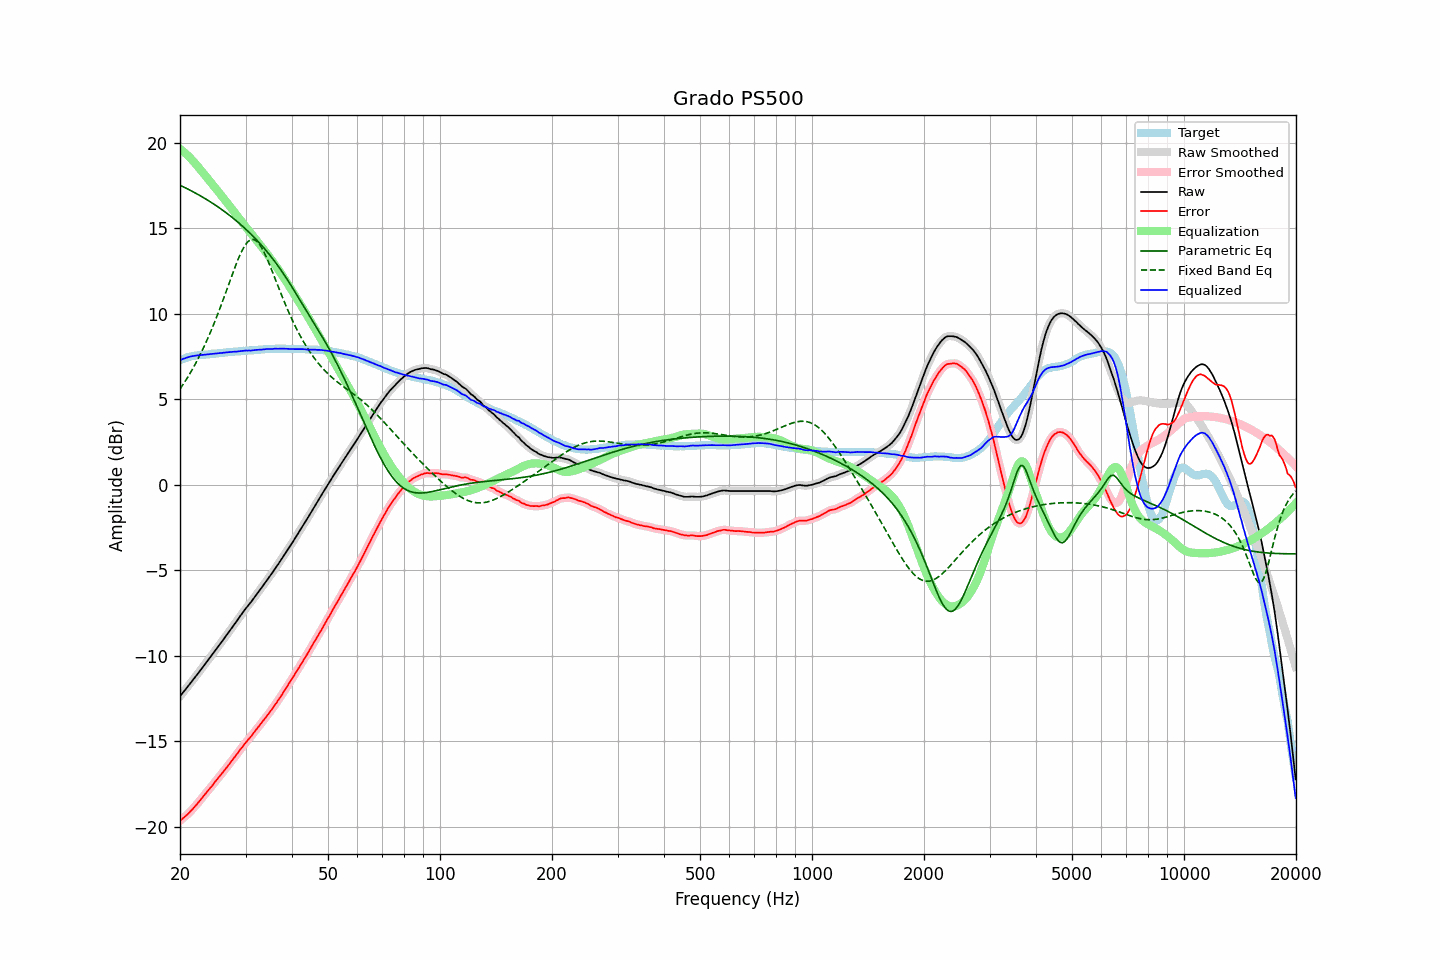

Data behind this chart, as committed beside it:
frequency, raw, error, smoothed, error_smoothed, equalization, parametric_eq, fixed_band_eq, equalized_raw, equalized_smoothed, target
20.00, -12.36, -19.64, -12.36, -19.64, 19.64, 17.51, 5.59, 7.27, 7.28, 7.28
20.20, -12.24, -19.56, -12.25, -19.56, 19.56, 17.46, 5.73, 7.32, 7.32, 7.32
20.40, -12.12, -19.48, -12.13, -19.48, 19.49, 17.42, 5.87, 7.36, 7.36, 7.36
20.61, -12.02, -19.40, -12.01, -19.40, 19.40, 17.37, 6.02, 7.39, 7.39, 7.39
20.81, -11.89, -19.32, -11.89, -19.32, 19.32, 17.33, 6.16, 7.42, 7.42, 7.43
21.02, -11.77, -19.24, -11.78, -19.23, 19.23, 17.28, 6.32, 7.45, 7.45, 7.47
21.23, -11.65, -19.14, -11.65, -19.14, 19.14, 17.23, 6.47, 7.48, 7.48, 7.49
21.44, -11.53, -19.04, -11.53, -19.04, 19.04, 17.18, 6.63, 7.51, 7.51, 7.51
21.66, -11.42, -18.94, -11.41, -18.94, 18.94, 17.13, 6.80, 7.52, 7.53, 7.53
21.87, -11.29, -18.83, -11.29, -18.83, 18.84, 17.08, 6.97, 7.54, 7.54, 7.54
22.09, -11.17, -18.73, -11.17, -18.73, 18.73, 17.03, 7.14, 7.55, 7.55, 7.56
22.31, -11.05, -18.62, -11.05, -18.62, 18.61, 16.98, 7.32, 7.56, 7.56, 7.57
22.54, -10.93, -18.50, -10.93, -18.51, 18.50, 16.93, 7.50, 7.57, 7.57, 7.58
22.76, -10.80, -18.39, -10.80, -18.39, 18.39, 16.87, 7.69, 7.58, 7.58, 7.59
22.99, -10.68, -18.27, -10.68, -18.27, 18.27, 16.82, 7.88, 7.59, 7.59, 7.59
23.22, -10.56, -18.15, -10.56, -18.15, 18.16, 16.76, 8.09, 7.60, 7.60, 7.60
23.45, -10.43, -18.04, -10.43, -18.04, 18.04, 16.71, 8.29, 7.61, 7.61, 7.61
23.69, -10.31, -17.92, -10.31, -17.92, 17.93, 16.65, 8.50, 7.62, 7.62, 7.62
23.92, -10.18, -17.81, -10.18, -17.81, 17.81, 16.59, 8.71, 7.63, 7.63, 7.63
24.16, -10.05, -17.70, -10.06, -17.70, 17.70, 16.53, 8.93, 7.64, 7.64, 7.65
24.40, -9.93, -17.60, -9.93, -17.59, 17.58, 16.47, 9.15, 7.65, 7.65, 7.67
24.65, -9.81, -17.46, -9.80, -17.47, 17.46, 16.41, 9.38, 7.66, 7.66, 7.66
24.89, -9.67, -17.34, -9.68, -17.34, 17.35, 16.35, 9.62, 7.68, 7.67, 7.67
25.14, -9.55, -17.23, -9.55, -17.22, 17.23, 16.28, 9.86, 7.68, 7.68, 7.68
25.39, -9.42, -17.11, -9.42, -17.11, 17.11, 16.22, 10.10, 7.69, 7.69, 7.69
25.65, -9.30, -17.00, -9.30, -17.00, 17.00, 16.15, 10.35, 7.70, 7.70, 7.71
25.91, -9.18, -16.88, -9.17, -16.88, 16.88, 16.09, 10.60, 7.70, 7.71, 7.71
26.16, -9.04, -16.76, -9.04, -16.76, 16.76, 16.02, 10.86, 7.72, 7.72, 7.72
26.43, -8.92, -16.64, -8.92, -16.64, 16.64, 15.95, 11.12, 7.73, 7.73, 7.73
26.69, -8.78, -16.52, -8.79, -16.53, 16.53, 15.88, 11.38, 7.74, 7.74, 7.74
26.96, -8.66, -16.41, -8.66, -16.41, 16.41, 15.81, 11.64, 7.75, 7.75, 7.76
27.23, -8.53, -16.29, -8.53, -16.29, 16.28, 15.73, 11.90, 7.76, 7.76, 7.77
27.50, -8.40, -16.16, -8.40, -16.16, 16.16, 15.66, 12.16, 7.77, 7.77, 7.77
27.77, -8.26, -16.03, -8.26, -16.04, 16.04, 15.59, 12.42, 7.78, 7.77, 7.77
28.05, -8.13, -15.92, -8.13, -15.91, 15.91, 15.51, 12.67, 7.78, 7.78, 7.79
28.33, -8.00, -15.79, -8.00, -15.79, 15.79, 15.43, 12.91, 7.79, 7.79, 7.79
28.62, -7.88, -15.67, -7.87, -15.67, 15.67, 15.35, 13.15, 7.79, 7.79, 7.80
28.90, -7.73, -15.54, -7.74, -15.54, 15.54, 15.27, 13.37, 7.81, 7.80, 7.81
29.19, -7.60, -15.41, -7.60, -15.42, 15.42, 15.19, 13.58, 7.82, 7.81, 7.81
29.48, -7.47, -15.31, -7.47, -15.30, 15.30, 15.11, 13.76, 7.83, 7.83, 7.84
29.78, -7.35, -15.17, -7.35, -15.17, 15.18, 15.02, 13.93, 7.84, 7.84, 7.83
30.08, -7.22, -15.05, -7.22, -15.06, 15.06, 14.93, 14.07, 7.85, 7.84, 7.84
30.38, -7.11, -14.94, -7.10, -14.94, 14.95, 14.85, 14.19, 7.84, 7.84, 7.84
30.68, -6.98, -14.84, -6.99, -14.84, 14.83, 14.76, 14.26, 7.85, 7.84, 7.86
30.99, -6.88, -14.73, -6.87, -14.72, 14.72, 14.66, 14.32, 7.84, 7.85, 7.86
31.30, -6.75, -14.60, -6.75, -14.61, 14.60, 14.57, 14.34, 7.85, 7.85, 7.86
31.61, -6.61, -14.48, -6.62, -14.48, 14.48, 14.48, 14.33, 7.87, 7.87, 7.87
31.93, -6.49, -14.36, -6.49, -14.36, 14.37, 14.38, 14.28, 7.88, 7.88, 7.88
32.24, -6.36, -14.24, -6.36, -14.24, 14.25, 14.28, 14.21, 7.89, 7.89, 7.88
32.57, -6.24, -14.13, -6.24, -14.13, 14.13, 14.18, 14.10, 7.89, 7.89, 7.90
32.89, -6.11, -14.01, -6.11, -14.01, 14.01, 14.08, 13.98, 7.89, 7.89, 7.90
33.22, -5.98, -13.89, -5.98, -13.89, 13.89, 13.97, 13.82, 7.90, 7.90, 7.91
33.55, -5.85, -13.77, -5.85, -13.77, 13.77, 13.86, 13.65, 7.91, 7.92, 7.92
33.89, -5.71, -13.64, -5.72, -13.64, 13.65, 13.75, 13.45, 7.93, 7.93, 7.93
34.23, -5.59, -13.51, -5.59, -13.52, 13.52, 13.64, 13.25, 7.94, 7.93, 7.93
34.57, -5.46, -13.40, -5.46, -13.40, 13.40, 13.53, 13.03, 7.93, 7.93, 7.94
34.92, -5.34, -13.27, -5.34, -13.27, 13.27, 13.41, 12.80, 7.93, 7.93, 7.94
35.27, -5.21, -13.15, -5.20, -13.15, 13.14, 13.29, 12.57, 7.93, 7.94, 7.95
35.62, -5.07, -13.01, -5.07, -13.01, 13.01, 13.17, 12.33, 7.95, 7.94, 7.95
35.97, -4.92, -12.87, -4.93, -12.88, 12.88, 13.05, 12.09, 7.96, 7.95, 7.95
... 635 more rows
